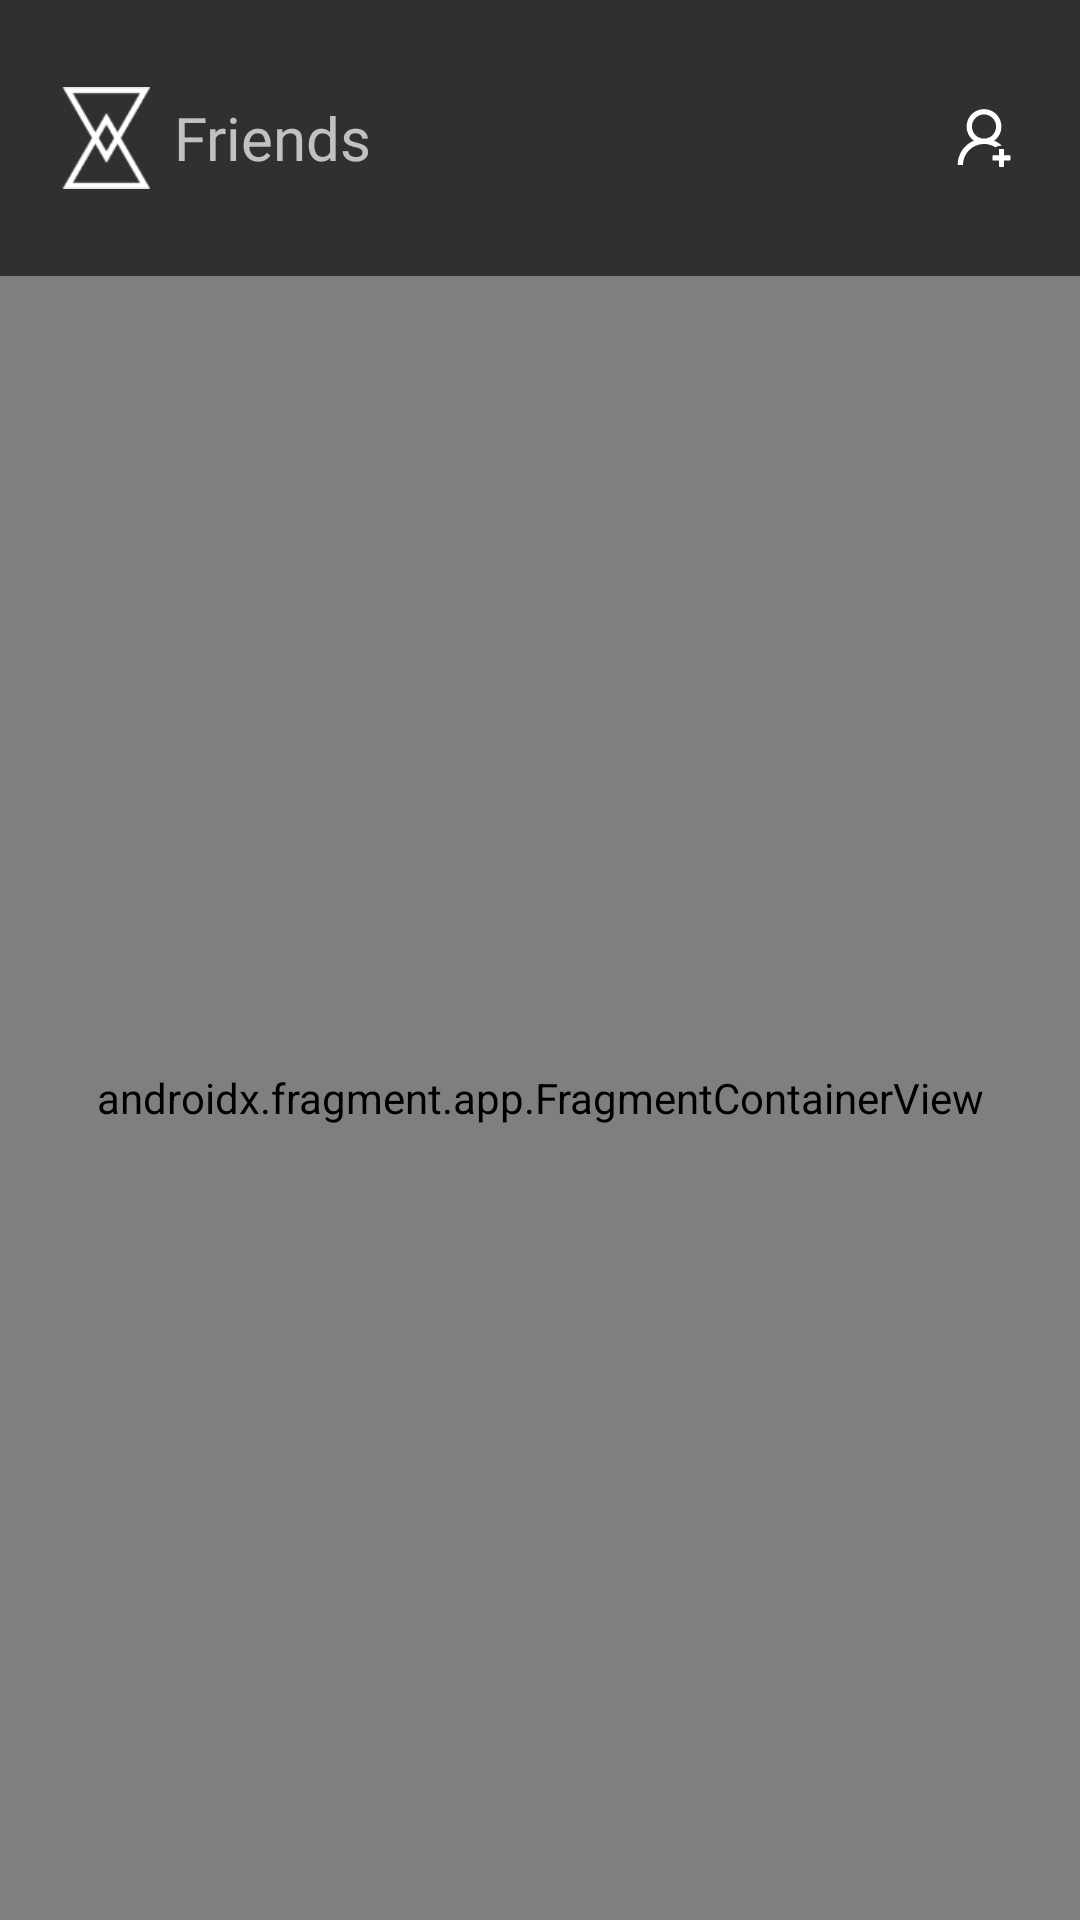

Produce the Android XML layout that renders to this screen, including the resource entries it uses.
<!-- AndroidManifest.xml: application theme Theme.CAppsule.NoActionBar -->
<!-- res/layout/fragment_friend_segment.xml -->
<?xml version="1.0" encoding="utf-8"?>
<androidx.constraintlayout.widget.ConstraintLayout xmlns:android="http://schemas.android.com/apk/res/android"
    xmlns:app="http://schemas.android.com/apk/res-auto"
    xmlns:tools="http://schemas.android.com/tools"
    android:id="@+id/frameLayout"
    android:layout_width="match_parent"
    android:layout_height="match_parent"
    tools:context=".Friendlist.FriendSegmentFragment">

    <LinearLayout
        android:layout_width="0dp"
        android:layout_height="0dp"
        android:orientation="horizontal"
        app:layout_constraintBottom_toTopOf="@+id/view"
        app:layout_constraintEnd_toEndOf="parent"
        app:layout_constraintStart_toStartOf="parent"
        app:layout_constraintTop_toTopOf="parent">

        <ImageView
            android:id="@+id/imageView5"
            android:layout_width="30dp"
            android:layout_height="match_parent"
            android:layout_marginLeft="20dp"
            android:layout_marginRight="8dp"
            android:layout_weight="0"
            app:srcCompat="@drawable/hourglass" />

        <TextView
            android:id="@+id/textView5"
            android:layout_width="wrap_content"
            android:layout_height="match_parent"
            android:layout_weight="1"
            android:fontFamily="@font/champagne_limousines_bold"
            android:gravity="start|center_vertical"
            android:text="Friends"
            android:textSize="20dp" />

        <ImageButton
            android:id="@+id/imgbtn_addFriend"
            android:layout_width="wrap_content"
            android:layout_height="match_parent"
            android:background="@android:color/transparent"
            android:layout_marginRight="20dp"
            app:srcCompat="@drawable/ic_addfriend" />
    </LinearLayout>

    <View
        android:id="@+id/view"
        android:layout_width="0dp"
        android:layout_height="1dp"
        android:layout_marginTop="92dp"
        android:background="@drawable/line"
        app:layout_constraintEnd_toEndOf="parent"
        app:layout_constraintHorizontal_bias="0.0"
        app:layout_constraintStart_toStartOf="parent"
        app:layout_constraintTop_toTopOf="parent" />

    <androidx.fragment.app.FragmentContainerView
        android:id="@+id/fragFriendList"
        android:name="com.de4aber.cappsule.Friendlist.FriendListFragment"
        android:layout_width="0dp"
        android:layout_height="0dp"
        android:contentDescription="@string/app_name"
        app:layout_constraintBottom_toBottomOf="parent"
        app:layout_constraintEnd_toEndOf="parent"
        app:layout_constraintStart_toStartOf="parent"
        app:layout_constraintTop_toTopOf="@+id/view"
        app:layout_constraintVertical_bias="1.0"
        tools:layout="@layout/fragment_friend_list" />
</androidx.constraintlayout.widget.ConstraintLayout>
<!-- res/layout/fragment_friend_list.xml (included above) -->
<?xml version="1.0" encoding="utf-8"?>
<FrameLayout xmlns:android="http://schemas.android.com/apk/res/android"
    xmlns:tools="http://schemas.android.com/tools"
    android:layout_width="match_parent"
    android:layout_height="wrap_content"
    tools:context=".MainActivity">

    <androidx.recyclerview.widget.RecyclerView

        android:id="@+id/friend_recycler_view"
        android:layout_width="match_parent"
        android:layout_height="wrap_content"
        android:layout_gravity="center"
        android:paddingTop="10dp"

        >

    </androidx.recyclerview.widget.RecyclerView>

</FrameLayout>
<!-- resources referenced by this layout -->
<resources>
  <!-- drawable hourglass: png bitmap (drawable, 1140 bytes) -->
  <!-- drawable ic_addfriend: vector/xml drawable (drawable, 2220 chars, omitted) -->
  <!-- drawable line (drawable) -->
  <vector
      xmlns:android="http://schemas.android.com/apk/res/android"
      xmlns:aapt="http://schemas.android.com/aapt"
      android:width="361dp"
      android:height="1dp"
      android:viewportWidth="361"
      android:viewportHeight="1"
      >
  
      <group>
  
          <clip-path
              android:pathData="M0.5 0.5H360.5H0.5Z"
              />
  
      </group>
  
      <path
          android:pathData="M0.5 0.5H360.5H0.5Z"
          android:strokeWidth="1"
          android:strokeColor="#80FFFFFF"
          />
  
  </vector>
  <string name="app_name">cAppsule</string>
  <style name="Theme.CAppsule.NoActionBar">
          <item name="windowActionBar">false</item>
          <item name="windowNoTitle">true</item>
          <item name="android:windowTranslucentStatus">true</item>
          <item name="android:windowTranslucentNavigation">true</item>
      </style>
</resources>
